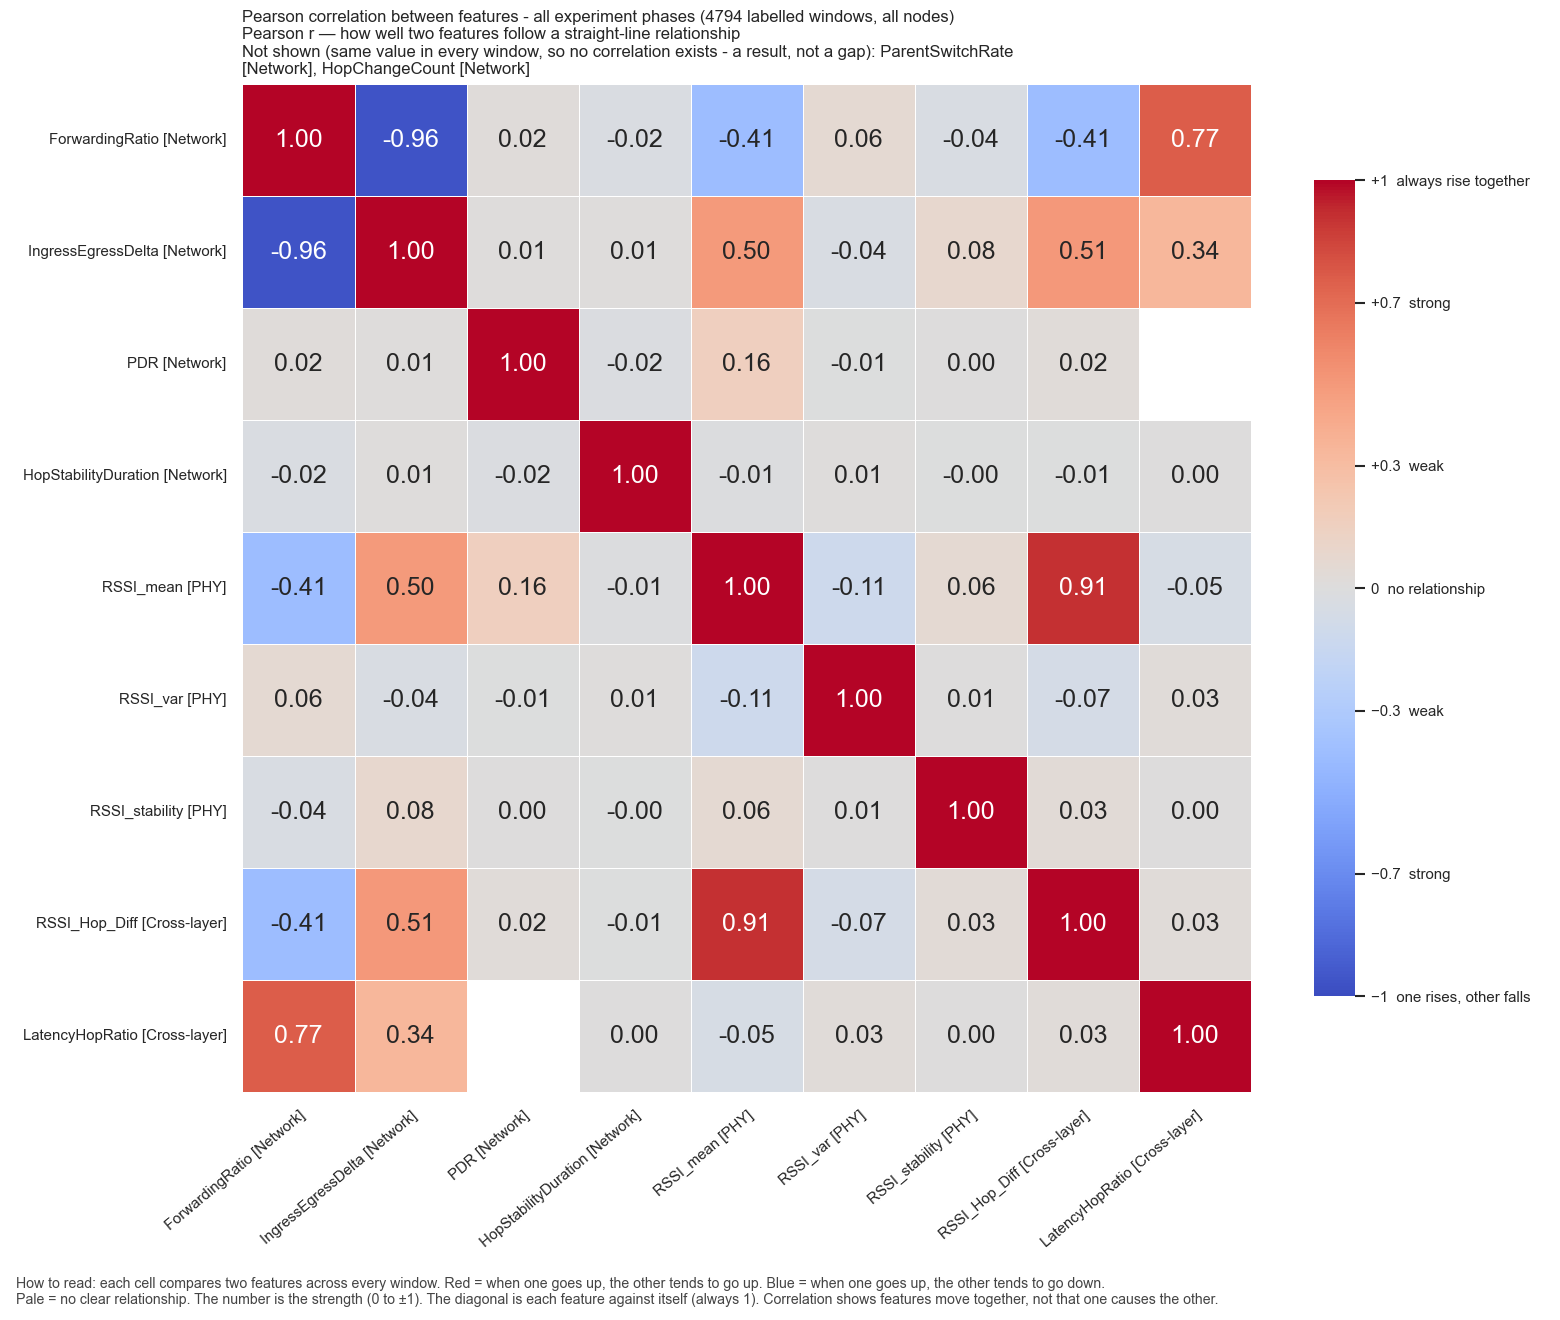

The table this chart was drawn from, first rows:
, ForwardingRatio, IngressEgressDelta, PDR, HopStabilityDuration, RSSI_mean, RSSI_var, RSSI_stability, RSSI_Hop_Diff, LatencyHopRatio
ForwardingRatio, 1.0, -0.9621, 0.0222, -0.02375, -0.4081, 0.05788, -0.03759, -0.4109, 0.765
IngressEgressDelta, -0.9621, 1.0, 0.01153, 0.009715, 0.4959, -0.03905, 0.07819, 0.5061, 0.3364
PDR, 0.0222, 0.01153, 1.0, -0.01916, 0.164, -0.007743, 0.004987, 0.02419, 
HopStabilityDuration, -0.02375, 0.009715, -0.01916, 1.0, -0.007847, 0.0113, -0.0001983, -0.005838, 0.004791
RSSI_mean, -0.4081, 0.4959, 0.164, -0.007847, 1.0, -0.1096, 0.05784, 0.9065, -0.05239
RSSI_var, 0.05788, -0.03905, -0.007743, 0.0113, -0.1096, 1.0, 0.006797, -0.06848, 0.0309
RSSI_stability, -0.03759, 0.07819, 0.004987, -0.0001983, 0.05784, 0.006797, 1.0, 0.03174, 0.004954
RSSI_Hop_Diff, -0.4109, 0.5061, 0.02419, -0.005838, 0.9065, -0.06848, 0.03174, 1.0, 0.02922
LatencyHopRatio, 0.765, 0.3364, , 0.004791, -0.05239, 0.0309, 0.004954, 0.02922, 1.0
